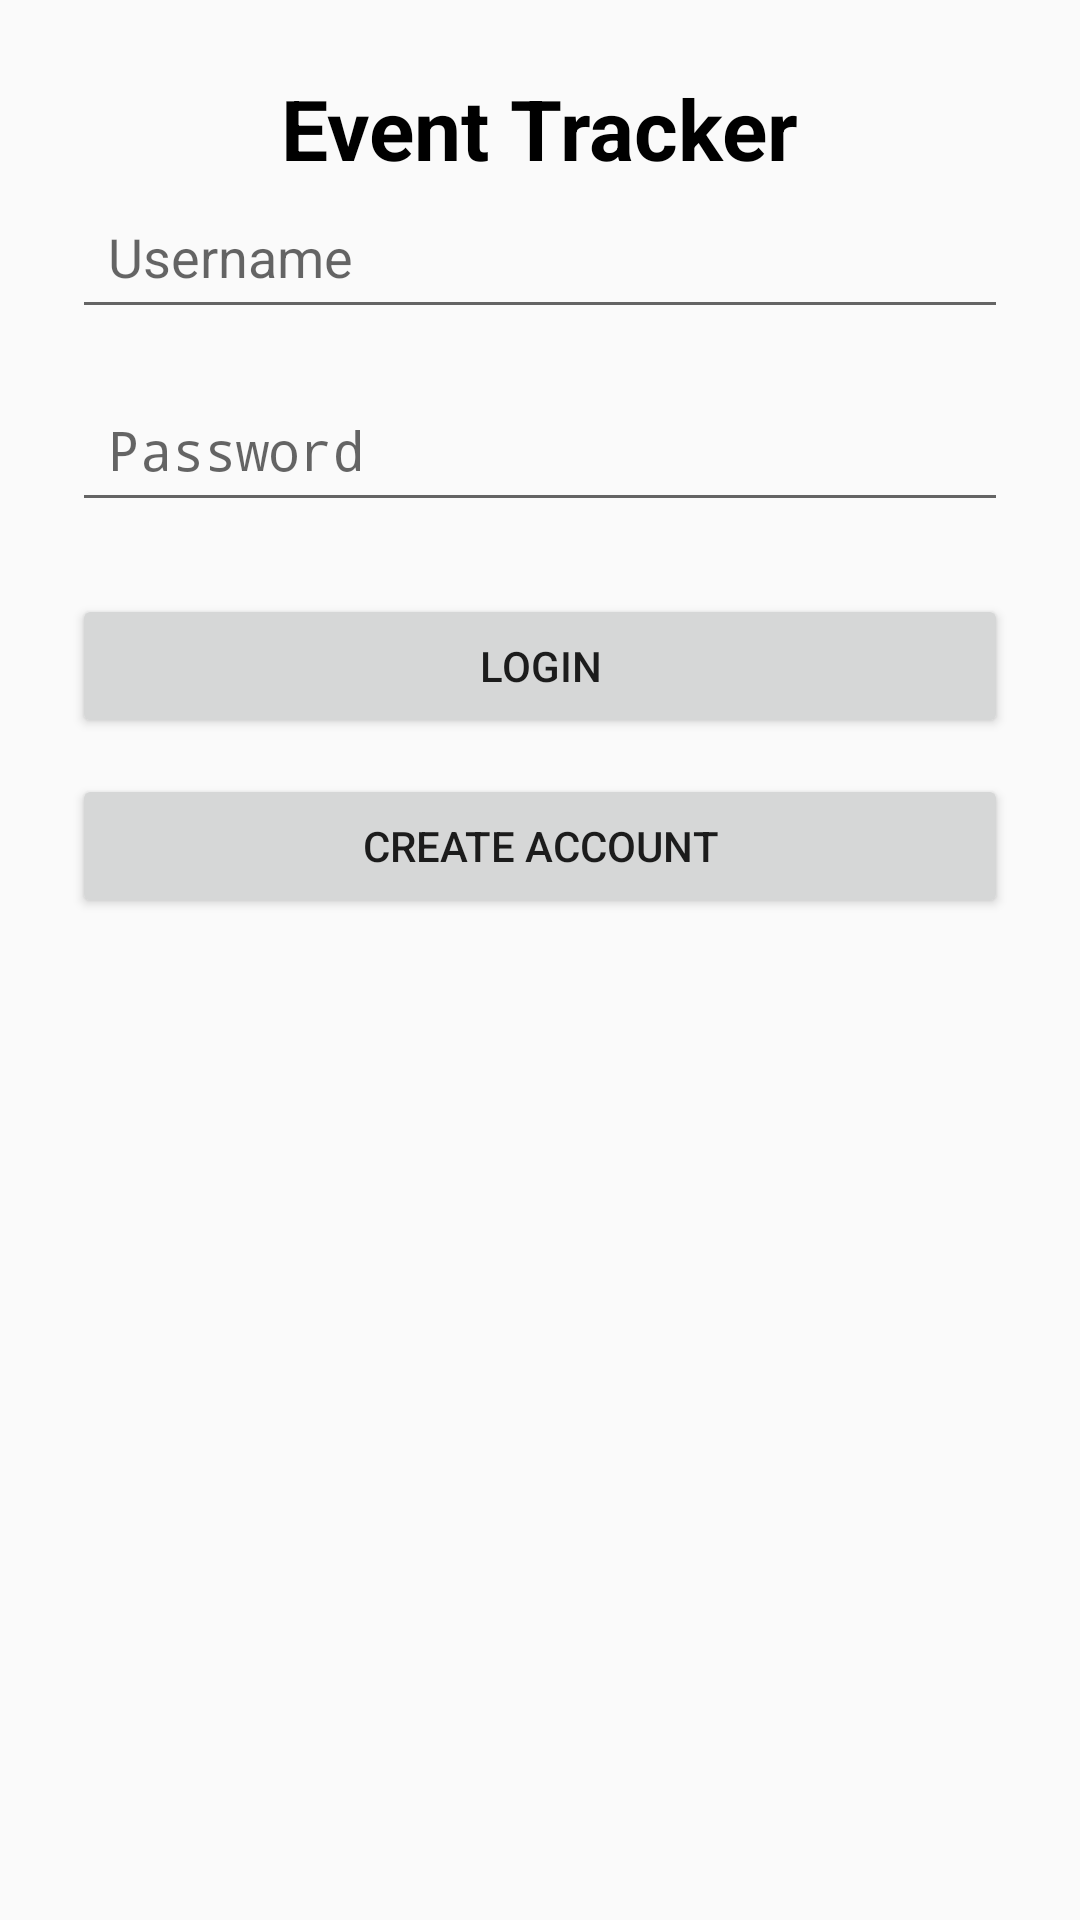

Write the Android layout XML for this screen, with the resource values it uses.
<!-- AndroidManifest.xml: activity theme Theme.EventTrackingApp -->
<!-- res/layout/activity_main.xml -->
<?xml version="1.0" encoding="utf-8"?>
<androidx.constraintlayout.widget.ConstraintLayout xmlns:android="http://schemas.android.com/apk/res/android"
    xmlns:app="http://schemas.android.com/apk/res-auto"
    android:id="@+id/login_layout"
    android:layout_width="match_parent"
    android:layout_height="match_parent"
    android:padding="24dp"
    android:background="#FAFAFA">

    
    <TextView
        android:id="@+id/textAppTitle"
        android:layout_width="wrap_content"
        android:layout_height="wrap_content"
        android:text="@string/event_tracker"
        android:textSize="28sp"
        android:textStyle="bold"
        android:textColor="#000000"
        app:layout_constraintTop_toTopOf="parent"
        app:layout_constraintBottom_toTopOf="@id/editUsername"
        app:layout_constraintStart_toStartOf="parent"
        app:layout_constraintEnd_toEndOf="parent"
        app:layout_constraintBottom_margin="40dp" />

    

    
    <EditText
        android:id="@+id/editUsername"
        android:layout_width="0dp"
        android:layout_height="wrap_content"
        android:hint="@string/username"
        android:inputType="textEmailAddress"
        android:padding="12dp"
        app:layout_constraintEnd_toEndOf="parent"
        app:layout_constraintHorizontal_bias="0.0"
        app:layout_constraintStart_toStartOf="parent"
        app:layout_constraintTop_toBottomOf="@id/textAppTitle" />

    <EditText
        android:id="@+id/editPassword"
        android:layout_width="0dp"
        android:layout_height="wrap_content"
        android:hint="@string/password"
        android:inputType="textPassword"
        app:layout_constraintTop_toBottomOf="@id/editUsername"
        app:layout_constraintStart_toStartOf="parent"
        app:layout_constraintEnd_toEndOf="parent"
        android:padding="12dp"
        android:layout_marginTop="16dp" />

    
    <Button
        android:id="@+id/btnLogin"
        android:layout_width="0dp"
        android:layout_height="wrap_content"
        android:text="@string/login"
        app:layout_constraintTop_toBottomOf="@id/editPassword"
        app:layout_constraintStart_toStartOf="parent"
        app:layout_constraintEnd_toEndOf="parent"
        android:layout_marginTop="24dp" />

    
    <Button
        android:id="@+id/btnCreateAccount"
        android:layout_width="0dp"
        android:layout_height="wrap_content"
        android:text="@string/create_account"
        app:layout_constraintTop_toBottomOf="@id/btnLogin"
        app:layout_constraintStart_toStartOf="parent"
        app:layout_constraintEnd_toEndOf="parent"
        android:layout_marginTop="12dp" />

</androidx.constraintlayout.widget.ConstraintLayout>
<!-- resources referenced by this layout -->
<resources>
  <string name="create_account">Create Account</string>
  <string name="event_tracker">Event Tracker</string>
  <string name="login">Login</string>
  <string name="password">Password</string>
  <string name="username">Username</string>
  <style name="Theme.EventTrackingApp" parent="android:Theme.Material.Light.NoActionBar" />
</resources>
